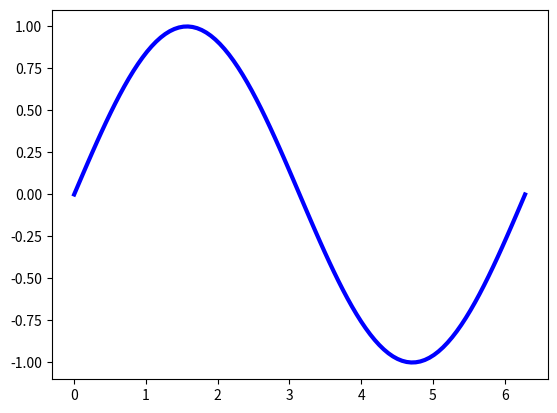

Generate this figure with matplotlib:
#!/usr/bin/python3
# -*- coding: UTF-8 -*-
from matplotlib import pyplot as plt
import sys
import numpy as np 
from numpy import pi

a = np.arange(15).reshape(3, 5)
print(a)
print(a.shape)
print(a.dtype)
print(a.ndim)
print(a.itemsize)
print(a.data)
print(a.size)
print(type(a))

# 数组创建
# (1) 用array从常规python列表或元组中创建
a = np.array([2, 3, 4])
b = np.array((1., 2.5, 3))
c = np.array([[1, 3, 4], [2., 3, 4], [3, 3, 3]])
d = np.array([[[1, 2, 3], [2, 3, 4], [3, 4, 5]],
              [[1, 2, 3], [2, 2, 2], [3, 3, 3]],
              [[1, 1, 1], [2, 2, 2], [3, 3, 3]]])
print('\n')
print(a)
print(b)
print(c)
print(d)
print(a.dtype, b.dtype, c.dtype, d.dtype)
print(a.ndim, b.ndim, c.ndim, d.ndim)

#  (2) 指定数组的类型
e = np.array([[1, 2], [3, 4]], dtype=complex)
print('\n')
print(e)

#  (3) 创建包含初始占位符的数组, 默认dtype为float64
a = np.zeros((3, 4))
b = np.ones((2, 3, 4), dtype=np.int16)
c = np.empty((2, 3)) #empty内容随机，取决于内存状态
print('\n')
print(a)
print(b)
print(c)
print(a.dtype, b.dtype, c.dtype)

# (4) arange函数，返回数组而不是列表
a = np.arange(10, 30, 5)
b = np.arange(0, 2, 0.3)
print('\n')
print(a)
print(b)
print(a.reshape(2, 2))

# (5) 当arange与浮点参数一起使用时，由于有限的浮点精度，通常不可能预测所获得的元素的数量。出于这个原因，通常最好使用linspace函数来接收我们想要的元素数量的函数，而不是步长（step）
a = np.linspace(0, 2, 9)  # 9 numbers from 0 to 2, included 2
x = np.linspace(0, 2*pi, 100)
f = np.sin(x)
print('\n')
print(a)
plt.plot(x, f, linewidth=3, c='blue')
#  plt.show()


#  (6) array的打印
#  np.set_printoptions(threshold=sys.maxsize) # 设置全部打印不省略
print('\n')
print(np.arange(10000))
#  print(np.arange(10000).reshape(100, 100))
#  print(np.arange(10000).reshape(10, 10, 100))
#  print(np.arange(10000).reshape(10, 10, 10, 10))
